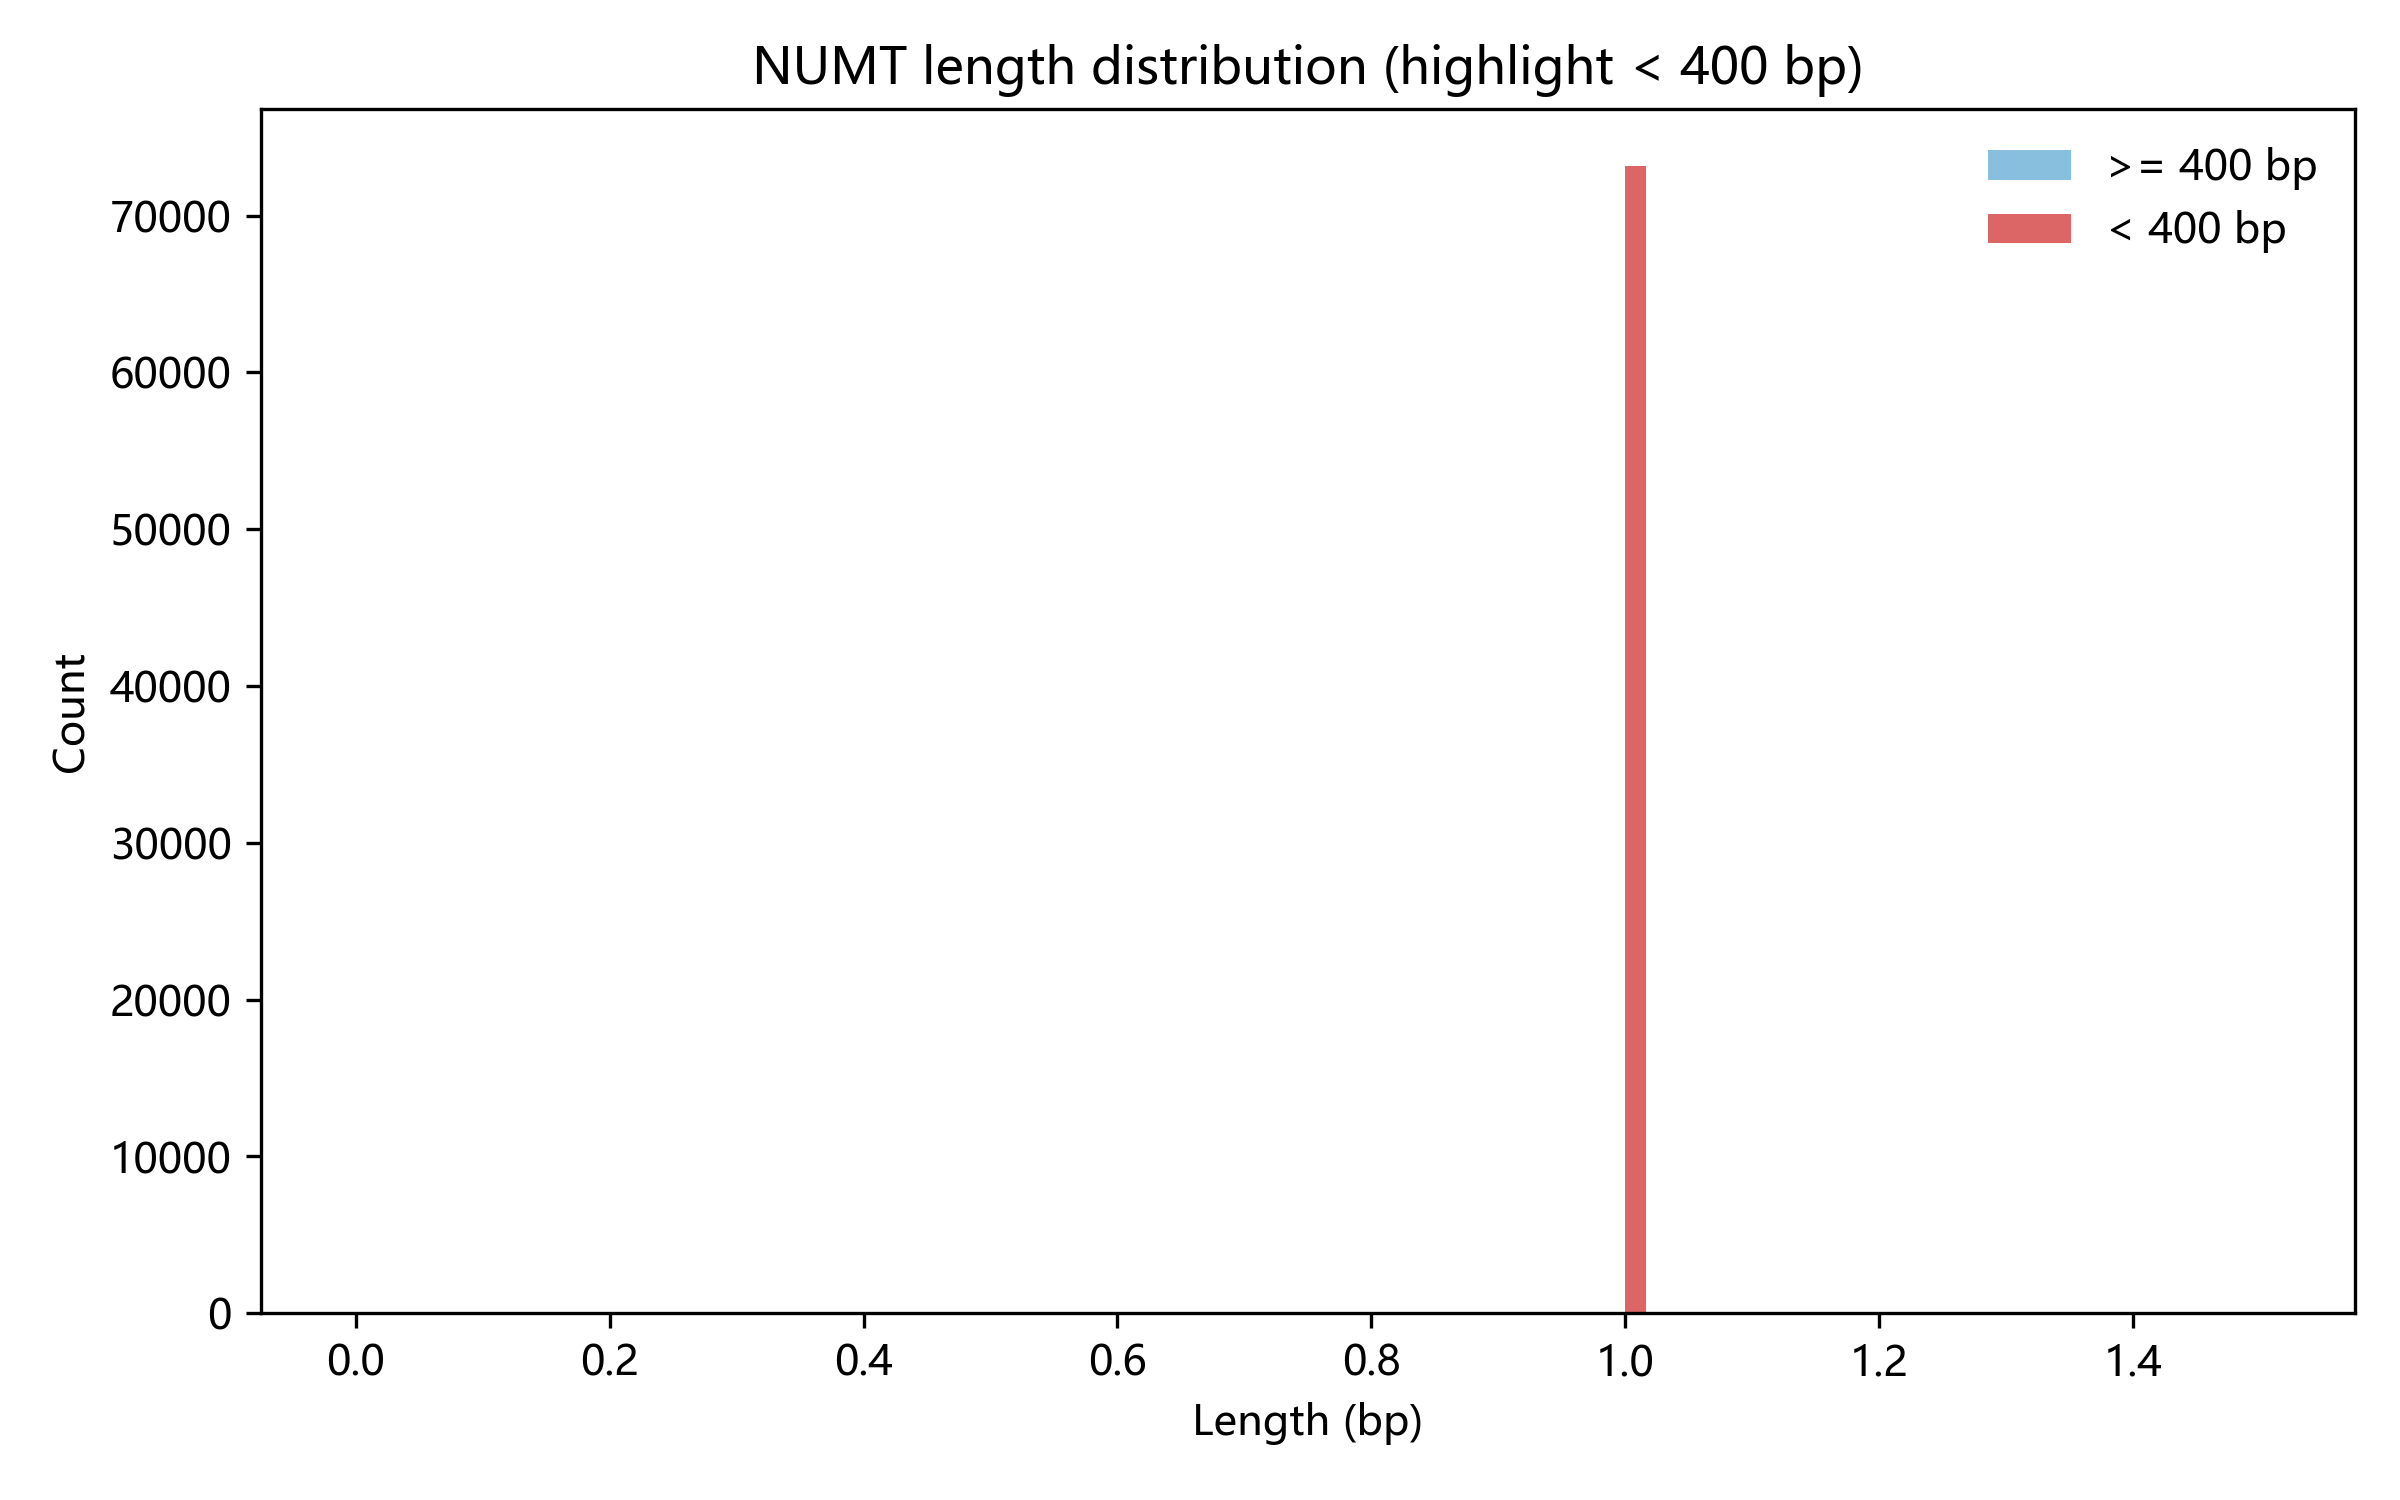

The table this chart was drawn from, first rows:
chr	pos	length_bp	sample_count	freq	freq_class	is_short
chr1	118142017	1	1	0.0002117	private	True
chr1	118142050	1	14	0.002964	rare	True
chr1	118142097	1	4	0.0008469	ultra-rare	True
chr1	118142101	1	3	0.0006352	ultra-rare	True
chr1	118142105	1	3	0.0006352	ultra-rare	True
chr1	118142115	1	2	0.0004235	ultra-rare	True
chr1	118142126	1	1	0.0002117	private	True
chr1	118142136	1	7	0.001482	rare	True
chr1	118142139	1	2	0.0004235	ultra-rare	True
chr1	118142147	1	4	0.0008469	ultra-rare	True
chr1	118142154	1	2	0.0004235	ultra-rare	True
chr1	118142156	1	4	0.0008469	ultra-rare	True
chr1	118142166	1	1	0.0002117	private	True
chr1	118142168	1	2	0.0004235	ultra-rare	True
chr1	118142171	1	3	0.0006352	ultra-rare	True
chrM	2613	1	5	0.001059	rare	True
chrM	2618	1	4	0.0008469	ultra-rare	True
chrM	2647	1	3	0.0006352	ultra-rare	True
chrM	2652	1	18	0.003811	rare	True
chr11	49862049	1	241	0.05103	common	True
chr11	49862056	1	314	0.06648	common	True
chr11	49862082	1	378	0.08003	common	True
chr11	49862116	1	929	0.1967	common	True
chr11	49862137	1	434	0.09189	common	True
chr11	49862147	1	53	0.01122	common	True
chrM	16088	1	3667	0.7764	common	True
chr17	22521434	1	3608	0.7639	common	True
chr17	22521435	1	3744	0.7927	common	True
chr17	22521437	1	3316	0.7021	common	True
chr17	22521439	1	3489	0.7387	common	True
chr17	22521440	1	3366	0.7127	common	True
chr17	22521441	1	3461	0.7328	common	True
chr17	22521444	1	3581	0.7582	common	True
chr17	22521445	1	3722	0.7881	common	True
chr17	22521446	1	3342	0.7076	common	True
chr17	22521447	1	3545	0.7506	common	True
chr17	22521448	1	3021	0.6396	common	True
chr17	22521449	1	3412	0.7224	common	True
chr17	22521450	1	3748	0.7936	common	True
chr17	22521451	1	3887	0.823	common	True
chr17	22521452	1	3784	0.8012	common	True
chr17	22521453	1	3949	0.8361	common	True
chr17	22521454	1	3778	0.7999	common	True
chr17	22521455	1	3679	0.779	common	True
chr17	22521456	1	3742	0.7923	common	True
chr17	22521457	1	3992	0.8452	common	True
chr17	22521458	1	3806	0.8058	common	True
chr17	22521459	1	3649	0.7726	common	True
chr17	22521460	1	4610	0.9761	common	True
chr17	22521461	1	3769	0.798	common	True
chrM	16565	1	567	0.1201	common	True
chrM	16569	1	4667	0.9881	common	True
chr21	21708298	1	900	0.1906	common	True
chr21	21708362	1	151	0.03197	common	True
chr21	21708378	1	160	0.03388	common	True
chrM	5712	1	2200	0.4658	common	True
chr21	9676572	1	753	0.1594	common	True
chr21	9676635	1	78	0.01651	common	True
chrM	12476	1	56	0.01186	common	True
chrM	13227	1	1665	0.3525	common	True
... 73,084 more rows
